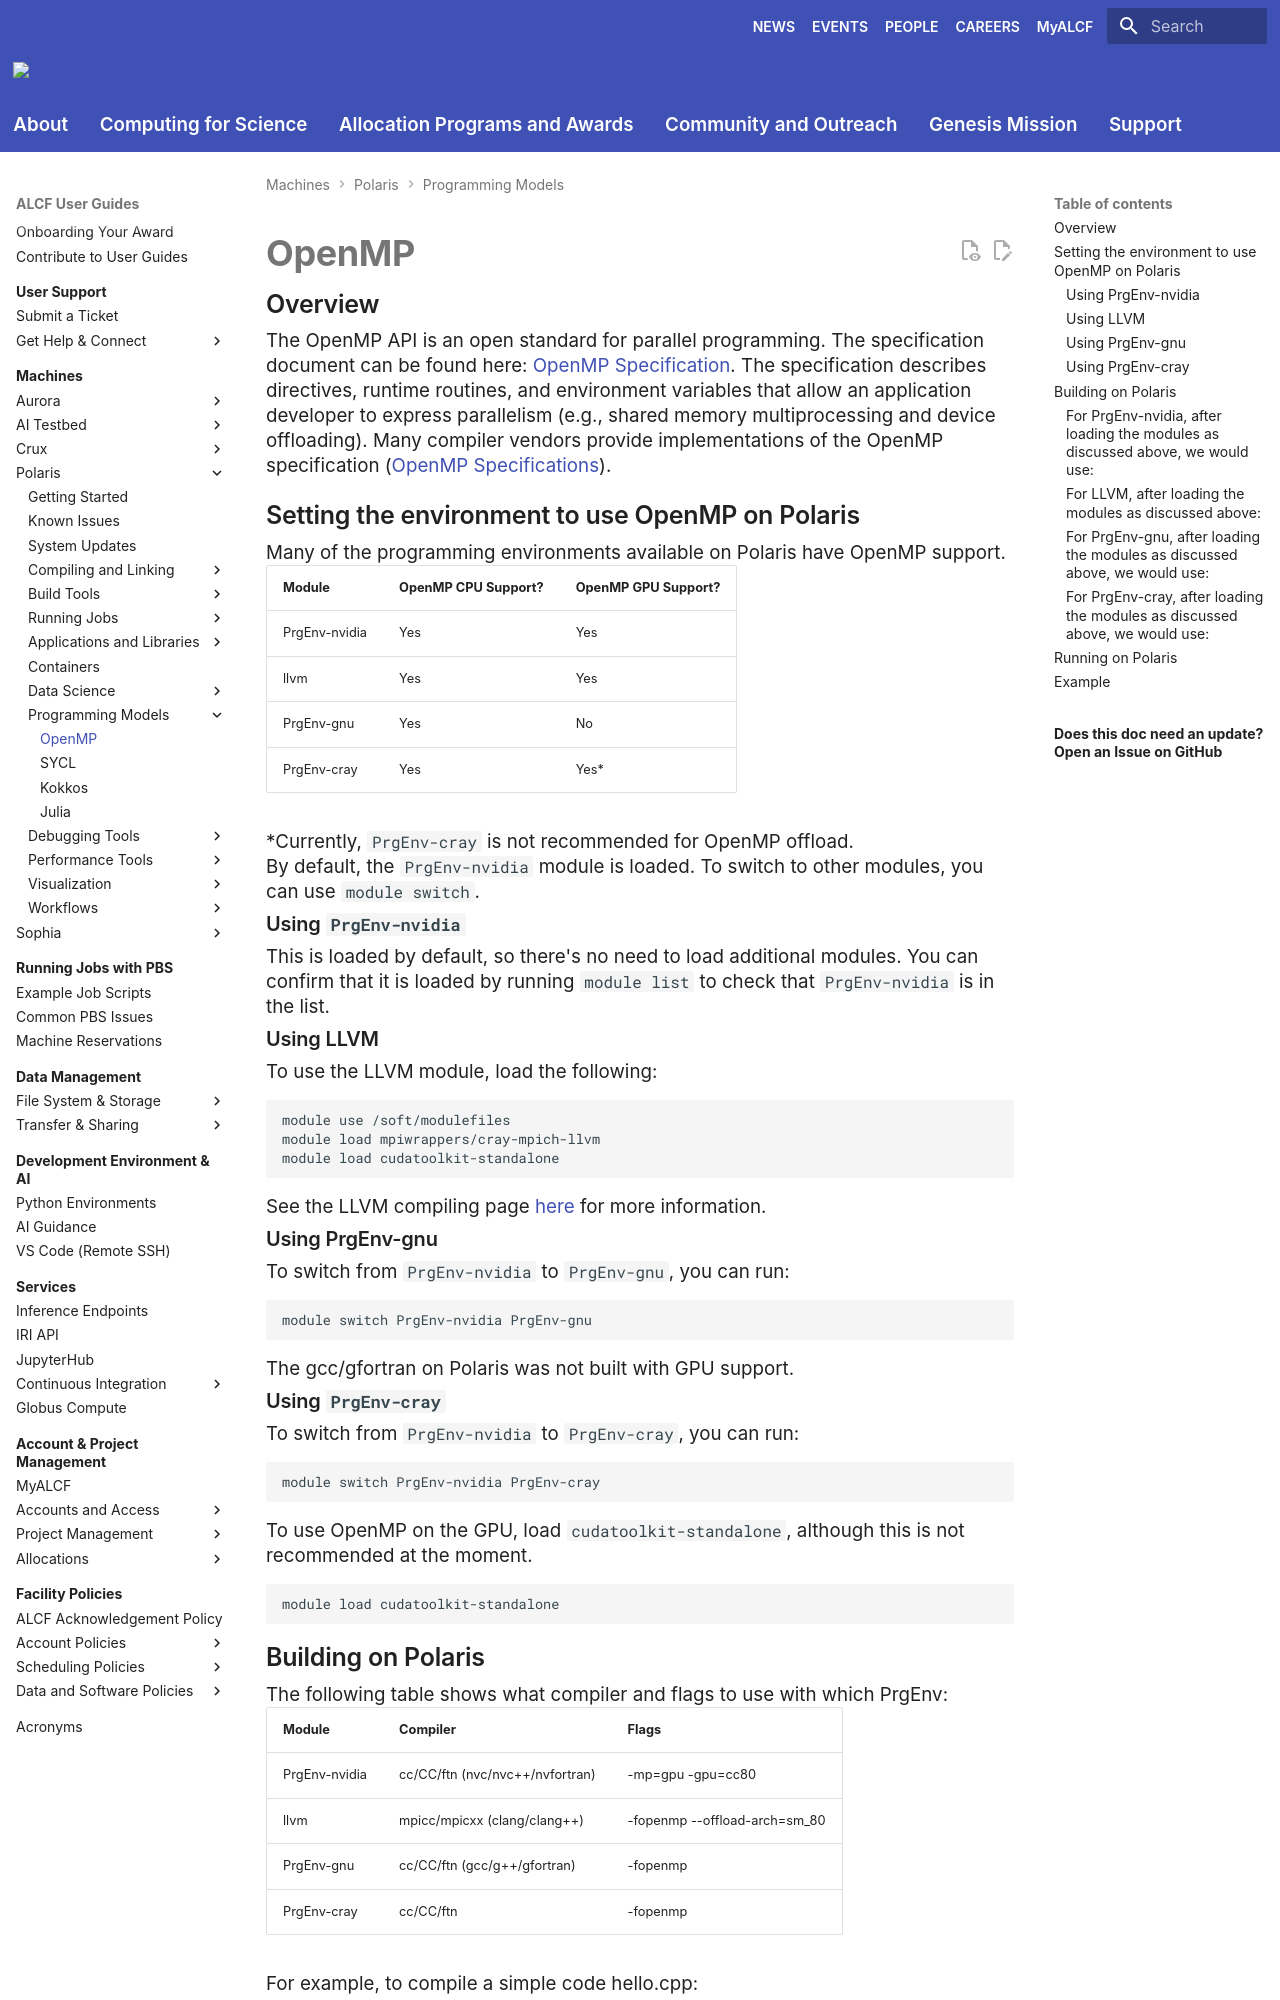

repository: argonne-lcf/user-guides · page: polaris/programming-models/openmp-polaris/index.html · generator: mkdocs

# OpenMP

## Overview

The OpenMP API is an open standard for parallel programming. The specification document can be found here: [OpenMP Specification](https://www.openmp.org). The specification describes directives, runtime routines, and environment variables that allow an application developer to express parallelism (e.g., shared memory multiprocessing and device offloading). Many compiler vendors provide implementations of the OpenMP specification ([OpenMP Specifications](https://www.openmp.org/specifications)).

## Setting the environment to use OpenMP on Polaris

Many of the programming environments available on Polaris have OpenMP support.

| Module | OpenMP CPU Support? | OpenMP GPU Support? |
| --- | --- | --- |
| PrgEnv-nvidia | Yes | Yes | 
| llvm | Yes | Yes |
| PrgEnv-gnu | Yes | No |
| PrgEnv-cray | Yes | Yes* |

*Currently, `PrgEnv-cray` is not recommended for OpenMP offload.

By default, the `PrgEnv-nvidia` module is loaded. To switch to other modules, you can use `module switch`.

### Using `PrgEnv-nvidia`

This is loaded by default, so there's no need to load additional modules. You can confirm that it is loaded by running `module list` to check that `PrgEnv-nvidia` is in the list.

### Using LLVM

To use the LLVM module, load the following:

```
module use /soft/modulefiles
module load mpiwrappers/cray-mpich-llvm
module load cudatoolkit-standalone
```

See the LLVM compiling page [here](../compiling-and-linking/llvm-compilers-polaris.md) for more information.

### Using PrgEnv-gnu

To switch from `PrgEnv-nvidia` to `PrgEnv-gnu`, you can run:

```
module switch PrgEnv-nvidia PrgEnv-gnu
```

The gcc/gfortran on Polaris was not built with GPU support.

### Using `PrgEnv-cray`

To switch from `PrgEnv-nvidia` to `PrgEnv-cray`, you can run:

```
module switch PrgEnv-nvidia PrgEnv-cray
```

To use OpenMP on the GPU, load `cudatoolkit-standalone`, although this is not recommended at the moment.

```
module load cudatoolkit-standalone
```
